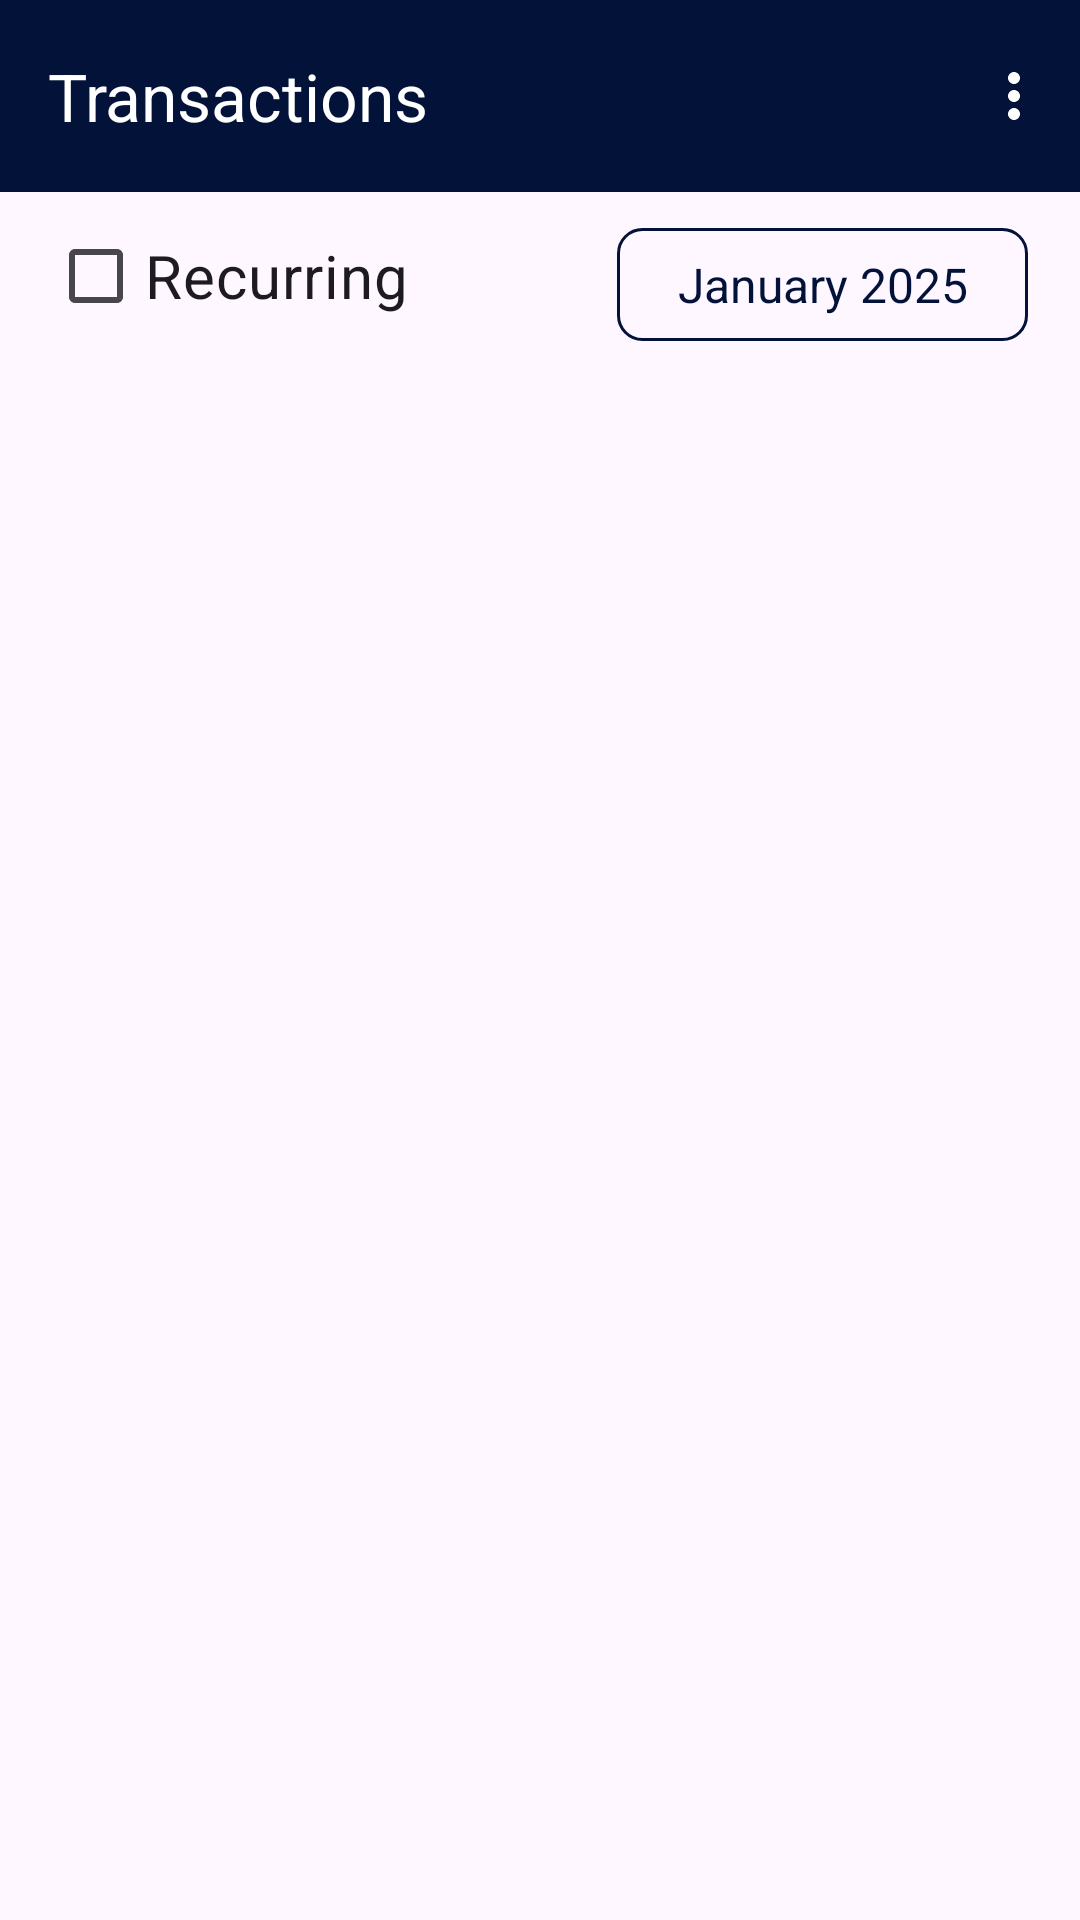

The Android layout XML behind this screen, and the referenced resources:
<!-- AndroidManifest.xml: application theme Theme.Trakit -->
<!-- res/layout/fragment_all_transactions.xml -->
<?xml version="1.0" encoding="utf-8"?>
<FrameLayout xmlns:android="http://schemas.android.com/apk/res/android"
    xmlns:app="http://schemas.android.com/apk/res-auto"
    xmlns:tools="http://schemas.android.com/tools"
    android:layout_width="match_parent"
    android:layout_height="match_parent"
    tools:context=".transactionfragments.AllTransactionsFragment">

    <androidx.constraintlayout.widget.ConstraintLayout
        android:layout_width="match_parent"
        android:layout_height="match_parent">

        
        <com.google.android.material.appbar.MaterialToolbar
            android:id="@+id/topAppBar"
            android:layout_width="0dp"
            android:layout_height="?attr/actionBarSize"
            android:background="@color/base"
            app:layout_constraintEnd_toEndOf="parent"
            app:layout_constraintStart_toStartOf="parent"
            app:layout_constraintTop_toTopOf="parent"
            app:menu="@menu/menu_main"
            app:title="@string/trans_top_navbar"
            app:titleTextColor="@color/white" />

        <Spinner
            android:id="@+id/spinnerMonthYear"
            android:layout_width="wrap_content"
            android:layout_height="wrap_content"
            android:layout_margin="12dp"
            android:layout_marginTop="12dp"
            android:layout_marginEnd="16dp"
            android:background="@drawable/spinner_background"
            android:dropDownWidth="wrap_content"
            android:dropDownVerticalOffset="8dp"
            android:entries="@array/month_year_values"
            android:gravity="center"
            android:paddingHorizontal="12dp"
            android:paddingVertical="8dp"
            android:popupBackground="@color/white"
            android:spinnerMode="dropdown"
            android:theme="@style/SpinnerTextStyle"
            app:layout_constraintEnd_toEndOf="parent"
            app:layout_constraintHorizontal_bias="0.973"
            app:layout_constraintStart_toStartOf="parent"
            app:layout_constraintTop_toBottomOf="@id/topAppBar"/>

        <ListView
            android:id="@+id/transListView"
            android:layout_width="0dp"
            android:layout_height="0dp"
            app:layout_constraintBottom_toBottomOf="parent"
            app:layout_constraintEnd_toEndOf="parent"
            app:layout_constraintStart_toStartOf="parent"
            app:layout_constraintTop_toBottomOf="@+id/spinnerMonthYear"
            tools:listitem="@layout/transaction_view_items" />

        <CheckBox
            android:id="@+id/cbRecurrTrans"
            android:layout_width="wrap_content"
            android:layout_height="wrap_content"
            android:layout_marginStart="16dp"
            android:layout_marginTop="4dp"
            android:gravity="center"
            android:text="Recurring"
            android:textSize="20dp"
            app:layout_constraintStart_toStartOf="parent"
            app:layout_constraintTop_toBottomOf="@+id/topAppBar" />

    </androidx.constraintlayout.widget.ConstraintLayout>

</FrameLayout>
<!-- res/layout/transaction_view_items.xml (included above) -->
<?xml version="1.0" encoding="utf-8"?>
<LinearLayout xmlns:android="http://schemas.android.com/apk/res/android"
    xmlns:app="http://schemas.android.com/apk/res-auto"
    xmlns:tools="http://schemas.android.com/tools"
    android:layout_width="match_parent"
    android:layout_height="match_parent"
    android:orientation="vertical">

    
    <LinearLayout
        android:layout_width="match_parent"
        android:layout_height="wrap_content"
        android:orientation="horizontal"
        android:paddingHorizontal="16dp"
        android:paddingTop="16dp">

        
        <TextView
            android:id="@+id/tvTransType"
            android:layout_width="wrap_content"
            android:layout_height="wrap_content"
            android:background="@drawable/income_background"
            android:paddingVertical="4dp"
            android:paddingHorizontal="12dp"
            android:text="Income"
            android:textColor="#1B5E20" />

        <TextView
            android:id="@+id/tvRecurring"
            android:layout_width="wrap_content"
            android:layout_height="wrap_content"
            android:background="@drawable/recurring_background"
            android:paddingVertical="4dp"
            android:paddingHorizontal="12dp"
            android:layout_marginLeft="8dp"
            android:text="Recurring"
            android:textColor="#1a6675" />

        
        <View
            android:layout_width="0dp"
            android:layout_weight="1"
            android:layout_height="match_parent"/>

        
        <TextView
            android:id="@+id/tvDate"
            android:layout_width="wrap_content"
            android:layout_height="wrap_content"
            android:text="20/06/2025"
            android:gravity="end"
            android:paddingRight="28dp"
            android:textColor="#82868f" />
    </LinearLayout>

    
    <LinearLayout
        android:layout_width="match_parent"
        android:layout_height="wrap_content"
        android:orientation="horizontal"
        android:paddingHorizontal="16dp"
        android:paddingTop="8dp"
        android:paddingBottom="16dp">

        
        <TextView
            android:id="@+id/tvTransCat"
            android:layout_width="wrap_content"
            android:layout_height="wrap_content"
            android:text="Demo"
            android:textColor="@color/base"
            android:textSize="20sp"
            android:textStyle="bold" />

        
        <View
            android:layout_width="0dp"
            android:layout_weight="1"
            android:layout_height="match_parent"/>

        

        <TextView
            android:id="@+id/tvTransIcon"
            android:layout_width="wrap_content"
            android:layout_height="match_parent"
            android:text="-"
            android:textStyle="bold"
            android:layout_gravity="center"
            android:textSize="20sp"
            android:textColor="@color/base"/>

        <TextView
            android:id="@+id/tvAmount"
            android:layout_width="wrap_content"
            android:layout_height="match_parent"
            android:layout_gravity="center"
            android:paddingVertical="0dp"
            android:paddingRight="8dp"
            android:text="$45.00"
            android:textSize="20sp"
            android:textStyle="bold"
            android:textColor="@color/base"/>

        <Button
            android:id="@+id/btnView"
            android:layout_width="wrap_content"
            android:layout_height="match_parent"
            android:backgroundTint="@android:color/transparent"
            android:minWidth="0dp"
            android:minHeight="0dp"
            android:padding="0dp"
            android:text=""
            app:icon="@drawable/arrow_forward"
            app:iconPadding="0dp"
            app:iconSize="24dp"
            app:iconTint="#021239" />

    </LinearLayout>

    <TextView
        android:id="@+id/tvViewDesc"
        android:layout_width="0dp"
        android:layout_height="0dp"
        android:visibility="invisible" />

</LinearLayout>
<!-- resources referenced by this layout -->
<resources>
  <string-array name="month_year_values">
          <item>January 2025</item>
          <item>February 2025</item>
          <item>March 2025</item>
          <item>April 2025</item>
      </string-array>
  <color name="base">#021239</color>
  <color name="white">#FFFFFF</color>
  <!-- drawable income_background (drawable) -->
  <layer-list xmlns:android="http://schemas.android.com/apk/res/android">
  
      
      <item>
          <shape android:shape="rectangle">
              <solid android:color="#4CAF50" /> 
              <corners android:radius="10dp" />
          </shape>
      </item>
  
      
      <item android:top="2dp" android:bottom="2dp" android:left="2dp" android:right="2dp">
          <shape android:shape="rectangle">
              <solid android:color="#A5D6A7" /> 
              <corners android:radius="8dp" /> 
          </shape>
      </item>
  </layer-list>
  <!-- drawable recurring_background (drawable) -->
  <layer-list xmlns:android="http://schemas.android.com/apk/res/android">
  
      
      <item>
          <shape android:shape="rectangle">
              <solid android:color="#26adc7" /> 
              <corners android:radius="10dp" />
          </shape>
      </item>
  
      
      <item android:top="2dp" android:bottom="2dp" android:left="2dp" android:right="2dp">
          <shape android:shape="rectangle">
              <solid android:color="#acedfa" /> 
              <corners android:radius="8dp" /> 
          </shape>
      </item>
  </layer-list>
  <!-- drawable spinner_background (drawable) -->
  <shape xmlns:android="http://schemas.android.com/apk/res/android">
      <solid android:color="@android:color/transparent" />
      <corners android:radius="8dp" />
      <stroke android:width="1dp" android:color="@color/base" />
  </shape>
  <string name="trans_top_navbar">Transactions</string>
  <style name="SpinnerTextStyle">
          <item name="android:textColor">@color/base</item>
          <item name="android:textSize">16sp</item>
          <item name="android:gravity">center</item>
      </style>
  <style name="Theme.Trakit" parent="Base.Theme.Trakit" />
  <style name="Base.Theme.Trakit" parent="Theme.Material3.DayNight.NoActionBar">
          
          
          <item name="colorPrimary">@color/base</item>
          <item name="android:actionOverflowButtonStyle">@style/MyActionButtonOverflow</item>
          <item name="bottomNavigationStyle">@style/Widget.MaterialComponents.BottomNavigationView</item>
      </style>
  <style name="MyActionButtonOverflow" parent="@style/Widget.AppCompat.ActionButton.Overflow">
          <item name="android:tint">@color/white</item>
      </style>
  <style name="Widget.MaterialComponents.BottomNavigationView" parent="Widget.Design.BottomNavigationView">
          <item name="android:gravity">center</item>
          <item name="android:lines">3</item>
          <item name="android:paddingBottom">0dp</item>
      </style>
</resources>
